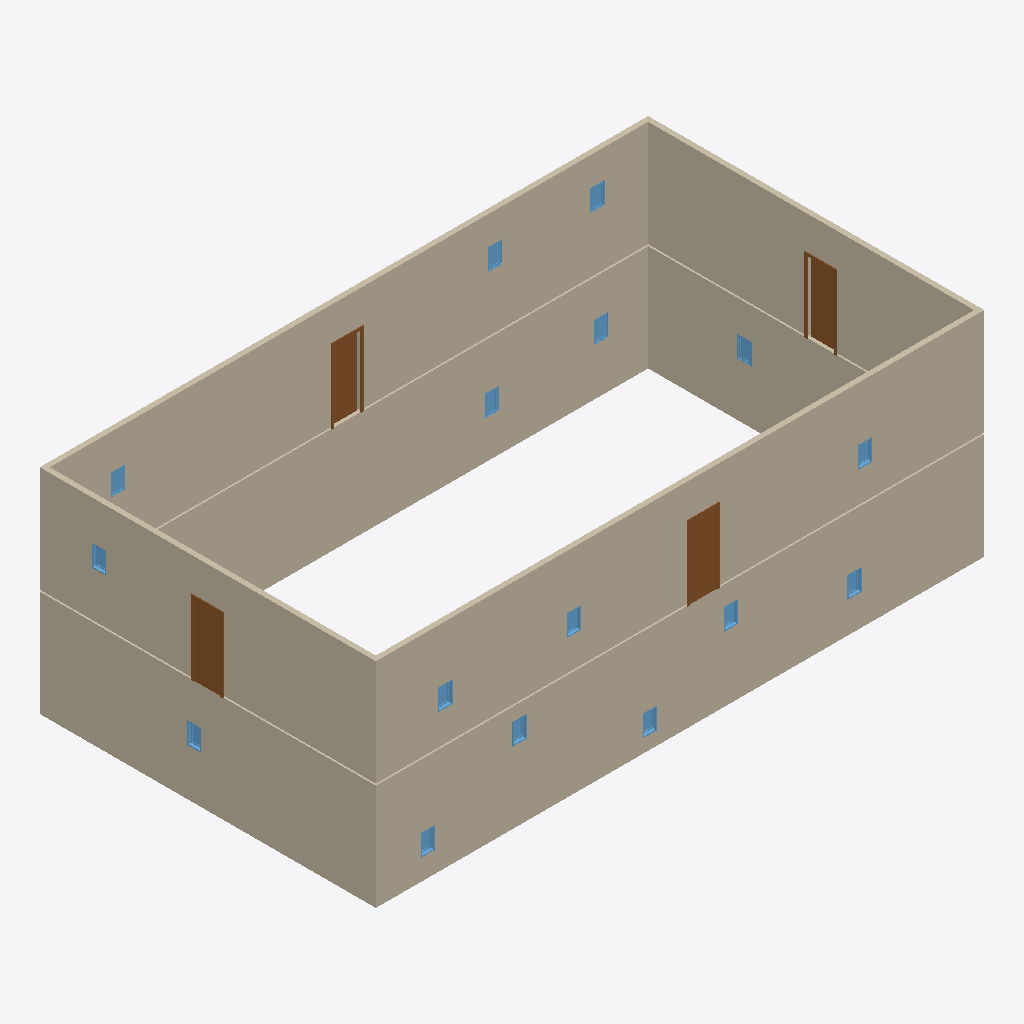
Isometric view of an IFC building model (IFC-SPF (STEP), schema IFC4, length unit metre), seen from the south-west, elements coloured by IFC class: 16 windows (light blue), 8 walls (beige), 4 doors (brown).
Extent 17.3 m × 9.6 m × 6.0 m (x, y, z). Storeys (2): Level 1 at 0.00 m; Level 2 at 3.05 m. Elements (30): 18 IfcWindow, 8 IfcWallStandardCase, 4 IfcDoor.

HEADER;
FILE_DESCRIPTION(('ViewDefinition [DesignTransferView_V1.0]'),'2;1');
FILE_NAME('Project Number','2018-06-02T03:21:31',(''),(''),'The EXPRESS Data Manager Version 5.02.0100.07 : 28 Aug 2013','20160225_1515(x64) - Exporter 17.0.416.0 - Alternate UI 17.12.14.0','');
FILE_SCHEMA(('IFC4'));
ENDSEC;
DATA;
#108=IFCPROJECT('2OAiz7riv5L8N0cM1YhpVj',#42,'Project Number',$,$,'Project Name','Project Status',(#99),#94);
#1460=IFCSITE('2OAiz7riv5L8N0cM1YhpVl',#42,'Default',$,'',#1459,$,$,.ELEMENT.,$,$,$,$,$);
#123=IFCBUILDING('2OAiz7riv5L8N0cM1YhpVi',#42,'',$,$,#33,$,'',.ELEMENT.,$,$,$);
#136=IFCBUILDINGSTOREY('2OAiz7riv5L8N0cM2TKCW3',#42,'Level 1',$,$,#134,$,'Level 1',.ELEMENT.,0.0);
#142=IFCBUILDINGSTOREY('2OAiz7riv5L8N0cM2TKEx7',#42,'Level 2',$,$,#141,$,'Level 2',.ELEMENT.,3.04799999999952);
#505=IFCWALLSTANDARDCASE('3YaGBg6EjCnOh8i8F1D0YW',#42,'Basic Wall:Generic - 6" Masonry:325371',$,'Basic Wall:Generic - 6" Masonry:255',#483,#501,'325371',.NOTDEFINED.);
#336=IFCWALLSTANDARDCASE('3YaGBg6EjCnOh8i8F1D0Xj',#42,'Basic Wall:Generic - 6" Masonry:325174',$,'Basic Wall:Generic - 6" Masonry:255',#314,#332,'325174',.NOTDEFINED.);
#421=IFCWALLSTANDARDCASE('3YaGBg6EjCnOh8i8F1D0YY',#42,'Basic Wall:Generic - 6" Masonry:325369',$,'Basic Wall:Generic - 6" Masonry:255',#398,#417,'325369',.NOTDEFINED.);
#186=IFCWALLSTANDARDCASE('3YaGBg6EjCnOh8i8F1D0kz',#42,'Basic Wall:Generic - 6" Masonry:325094',$,'Basic Wall:Generic - 6" Masonry:255',#147,#180,'325094',.NOTDEFINED.);
#378=IFCWALLSTANDARDCASE('3YaGBg6EjCnOh8i8F1D0W7',#42,'Basic Wall:Generic - 6" Masonry:325212',$,'Basic Wall:Generic - 6" Masonry:255',#356,#374,'325212',.NOTDEFINED.);
#547=IFCWALLSTANDARDCASE('3YaGBg6EjCnOh8i8F1D0Yd',#42,'Basic Wall:Generic - 6" Masonry:325372',$,'Basic Wall:Generic - 6" Masonry:255',#525,#543,'325372',.NOTDEFINED.);
#463=IFCWALLSTANDARDCASE('3YaGBg6EjCnOh8i8F1D0YX',#42,'Basic Wall:Generic - 6" Masonry:325370',$,'Basic Wall:Generic - 6" Masonry:255',#441,#459,'325370',.NOTDEFINED.);
#294=IFCWALLSTANDARDCASE('3YaGBg6EjCnOh8i8F1D0X8',#42,'Basic Wall:Generic - 6" Masonry:325139',$,'Basic Wall:Generic - 6" Masonry:255',#272,#290,'325139',.NOTDEFINED.);
#1384=IFCDOOR('3YaGBg6EjCnOh8i8F1D0M0',#42,'Single-Flush:30" x 80":326619',$,'30" x 80"',#2271,#1377,'326619',2.032,0.762000000000001,.DOOR.,.SINGLE_SWING_RIGHT.,$);
#1048=IFCDOOR('3YaGBg6EjCnOh8i8F1D0Vw',#42,'Single-Flush:30" x 80":326049',$,'30" x 80"',#2161,#1041,'326049',2.032,0.762,.DOOR.,.SINGLE_SWING_RIGHT.,$);
#1015=IFCDOOR('3YaGBg6EjCnOh8i8F1D0OL',#42,'Single-Flush:30" x 80":325710',$,'30" x 80"',#2022,#1008,'325710',2.032,0.762,.DOOR.,.SINGLE_SWING_RIGHT.,$);
#1300=IFCDOOR('3YaGBg6EjCnOh8i8F1D0KV',#42,'Single-Flush:30" x 80":326468',$,'30" x 80"',#2132,#1293,'326468',2.032,0.762000000000001,.DOOR.,.SINGLE_SWING_RIGHT.,$);
#727=IFCWINDOW('3YaGBg6EjCnOh8i8F1D0b6',#42,'Fixed:16" x 24":325405',$,'16" x 24"',#2049,#720,'325405',0.609600000000001,0.4064,.WINDOW.,.NOTDEFINED.,$);
#1076=IFCWINDOW('3YaGBg6EjCnOh8i8F1D0Ur',#42,'Fixed:16" x 24":326126',$,'16" x 24"',#2188,#1069,'326126',0.609600000000001,0.406400000000001,.WINDOW.,.NOTDEFINED.,$);
#1160=IFCWINDOW('3YaGBg6EjCnOh8i8F1D0G2',#42,'Fixed:16" x 24":326233',$,'16" x 24"',#1856,#1153,'326233',0.609600000000001,0.4064,.WINDOW.,.NOTDEFINED.,$);
#1244=IFCWINDOW('3YaGBg6EjCnOh8i8F1D0I8',#42,'Fixed:16" x 24":326355',$,'16" x 24"',#1937,#1237,'326355',0.609600000000001,0.406400000000001,.WINDOW.,.NOTDEFINED.,$);
#1356=IFCWINDOW('3YaGBg6EjCnOh8i8F1D0N3',#42,'Fixed:16" x 24":326552',$,'16" x 24"',#1827,#1349,'326552',0.609600000000001,0.4064,.WINDOW.,.NOTDEFINED.,$);
#758=IFCWINDOW('3YaGBg6EjCnOh8i8F1D0aD',#42,'Fixed:16" x 24":325462',$,'16" x 24"',#2076,#751,'325462',0.609600000000001,0.4064,.WINDOW.,.NOTDEFINED.,$);
#814=IFCWINDOW('3YaGBg6EjCnOh8i8F1D0dl',#42,'Fixed:16" x 24":325556',$,'16" x 24"',#1717,#807,'325556',0.609600000000001,0.4064,.WINDOW.,.NOTDEFINED.,$);
#1104=IFCWINDOW('3YaGBg6EjCnOh8i8F1D0H8',#42,'Fixed:16" x 24":326163',$,'16" x 24"',#2215,#1097,'326163',0.609600000000001,0.406400000000001,.WINDOW.,.NOTDEFINED.,$);
#1132=IFCWINDOW('3YaGBg6EjCnOh8i8F1D0Hq',#42,'Fixed:16" x 24":326191',$,'16" x 24"',#2242,#1125,'326191',0.609600000000001,0.4064,.WINDOW.,.NOTDEFINED.,$);
#1188=IFCWINDOW('3YaGBg6EjCnOh8i8F1D0JU',#42,'Fixed:16" x 24":326277',$,'16" x 24"',#1883,#1181,'326277',0.609600000000001,0.406400000000001,.WINDOW.,.NOTDEFINED.,$);
#1272=IFCWINDOW('3YaGBg6EjCnOh8i8F1D0Ib',#42,'Fixed:16" x 24":326398',$,'16" x 24"',#1964,#1265,'326398',0.609600000000001,0.406400000000001,.WINDOW.,.NOTDEFINED.,$);
#1440=IFCWINDOW('3YaGBg6EjCnOh8i8F1D08G',#42,'Fixed:16" x 24":326731',$,'16" x 24"',#1993,#1433,'326731',0.609600000000001,0.4064,.WINDOW.,.NOTDEFINED.,$);
#786=IFCWINDOW('3YaGBg6EjCnOh8i8F1D0aY',#42,'Fixed:16" x 24":325497',$,'16" x 24"',#2103,#779,'325497',0.609600000000001,0.406400000000001,.WINDOW.,.NOTDEFINED.,$);
#842=IFCWINDOW('3YaGBg6EjCnOh8i8F1D0cp',#42,'Fixed:16" x 24":325608',$,'16" x 24"',#1744,#835,'325608',0.609600000000001,0.4064,.WINDOW.,.NOTDEFINED.,$);
#1216=IFCWINDOW('3YaGBg6EjCnOh8i8F1D0Jh',#42,'Fixed:16" x 24":326320',$,'16" x 24"',#1910,#1209,'326320',0.609600000000001,0.4064,.WINDOW.,.NOTDEFINED.,$);
#1412=IFCWINDOW('3YaGBg6EjCnOh8i8F1D09_',#42,'Fixed:16" x 24":326693',$,'16" x 24"',#2298,#1405,'326693',0.609600000000001,0.4064,.WINDOW.,.NOTDEFINED.,$);
ENDSEC;